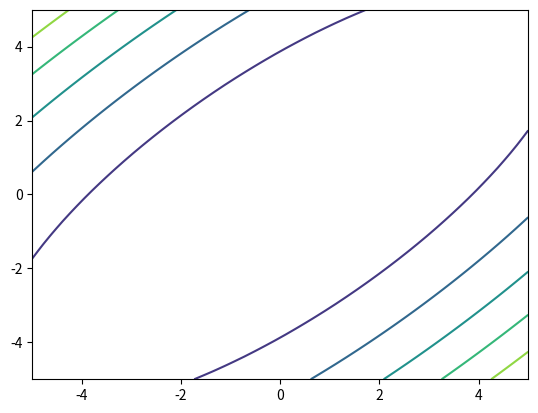

The matplotlib source for this figure:
# -*- coding: utf-8 -*-
"""
Created on Thu Oct 14 2021

@author: grivot
"""

#exercise 1

import numpy as np
import matplotlib.pyplot as plt
from sympy import symbols, Eq, solve
from sympy.utilities.lambdify import lambdify

def partialderivative(element, function):
	
    """
	partialderivative is basically sympy.core.symbol.Symbol * sympy.core.add.Add
    It gives the partial derivative of a function with several variables is its derivative,
    with respect to one of those variables while holding the rest constant 
	"""
    deri = function.diff(element)

    return deri


def gradient(partials):
    
	"""
	gradient(partials) makes the List[sympy.core.add.Add] and hence a numpy.matrix
	So it transforms a list of sympy objects into a numpy matrix
	"""
	grad = np.matrix([[partials[0]], [partials[1]]])

	return grad

def hessian(partials_second, cross_derivatives):
    
	"""
	hessian(partials_second, cross_derivatives) gives a List[sympy.core.add.Add] * sympy.core.add.Add 
    hence we get a numpy.matrix
	the same way as the gradient it transforms a list of sympy objects into a numpy hessian matrix
    I use the Schwarz’s theorem on the second partial derivatives of a function of several variables
	"""
	hessianmatrix = np.matrix([[partials_second[0], cross_derivatives], [cross_derivatives, partials_second[1]]])

	return hessianmatrix


def stationary_points(symbols_list, partials):
    
	"""
	stationary_points gives a List[sympy.core.symbol.Symbol] * List[sympy.core.add.Add] 
    hence we have a Dict[sympy.core.numbers.Float]
	stationary_points(symbols_list, partials) Solve the null equation for each variable
    and determine the coordinates of the critical point
	"""
	zero_x = Eq(partials[0], 0)
	zero_y = Eq(partials[1], 0)

	criticalpoint = solve((zero_x, zero_y), (symbols_list[0], symbols_list[1]))

	return criticalpoint

def determat(partials_second, cross_derivatives, criticalpoint, symbols_list):
    
	"""
	determat(partials_second, cross_derivatives, criticalpoint, symbols_list) gives a:
    List[sympy.core.add.Add] * sympy.core.add.Add * Dict[sympy.core.numbers.Float] * List[sympy.core.symbol.Symbol] 
    Hence we get a sympy.core.numbers.Float
	It computes the determinant of the Hessian matrix at the critical point.
	"""
	det = partials_second[0].subs([(symbols_list[0], criticalpoint[symbols_list[0]]), (symbols_list[1], criticalpoint[symbols_list[1]])]) * partials_second[1].subs([(symbols_list[0], criticalpoint[symbols_list[0]]), (symbols_list[1], criticalpoint[symbols_list[1]])]) - (cross_derivatives.subs([(symbols_list[0], criticalpoint[symbols_list[0]]), (symbols_list[1], criticalpoint[symbols_list[1]])]))**2

	return det

def eigenvalues(partials_second, cross_derivatives, criticalpoint, symbols_list):
    
    """
    The function scipy.linalg.eig computes eigenvalues and eigenvectors of a square matrix
    The function la.eig returns a tuple (eigvals,eigvecs)
    eigvals is a 1D NumPy array of complex numbers giving the eigenvalues of a matrix
    """
    l = symbols('l')
    lambdapartials = []
    for element in partials_second:
        partial_diff = element -l
        lambdapartials.append(partial_diff)

    zero = Eq(determat(lambdapartials, cross_derivatives, criticalpoint, symbols_list), 0)
    eigen = solve(zero, l)
    return eigen


def OptimaType(eigenvalues, det):
    firstelement = eigenvalues[0]
    if det != 0.0:
        for element in eigenvalues:
            if element > 0.0 and firstelement > 0.0:
                optima = "Minimum"
                
            if element < 0.0 and firstelement < 0.0:
                optima = "Maximum"
                
            if element*firstelement <0: 
                optima = "Saddle Point"
                
    else: optima = "no conclusion is possible"
    
    return optima 
def  Contour_Plot (symbols_list, function, criticalpoint):
    
    """ 
    We generate 50 values b/w 0 and 5 with np.linspace(0, 5, 50)
    And then we generate combination of grids with np.meshgrid
    Draw rectangular contour plot with plt.contour(X, Y, Z, cmap='black')
    """
    x1 = np.linspace((- 5.0), 5.0, 50,endpoint=True)
    y1 = np.linspace((- 5.0), 5.0, 50,endpoint=True)
    
    X, Y = np.meshgrid(x1, y1)
   
    f = lambdify(symbols_list, function, 'numpy')
    
    c = plt.contour(X, Y, f(X, Y))
    
    return c
        

def mainExercise1():
    """
	Main for exercise 1
	"""
    # Question 1 

    x, y = symbols('x y')
    symbols_list = [x, y]
    function = x**2 - (3/2)*x*y + y**2
    partials, partials_second = [], []
    
    for element in symbols_list:
    	partial_diff = partialderivative(element, function)
    	partials.append(partial_diff)
    
    grad = gradient(partials)
    
    print("The gradient vector of the function {0} is :\n {1}".format(function, grad))
    
    cross_derivatives = partialderivative(symbols_list[0], partials[1])
    
    for i in range(0, len(symbols_list)):
    		partial_diff = partialderivative(symbols_list[i], partials[i])
    		partials_second.append(partial_diff)
        
    hessianmatrix = hessian(partials_second, cross_derivatives)
    
    print("The Hessian matrix of the function {0} is :\n {1}".format(function, hessianmatrix))
    
    # end of question 1
    
    # Question 2
    
    criticalpoint = stationary_points(symbols_list, partials)
    
    det = determat(partials_second, cross_derivatives, criticalpoint, symbols_list)
    
    print("The determinant of the critical point {0} is :\n {1}".format(criticalpoint, det))
    # end of question 2
    
    # Question 3
    eigenvals = eigenvalues(partials_second, cross_derivatives, criticalpoint, symbols_list)
    optima = OptimaType(eigenvals, det)
    
    print("The eigenvalues are {0} of the matrix ".format(eigenvals))
    print("The stationary point: {0} is a :\n {1}".format(criticalpoint, optima))
    # end of question 3
    
    #Question 4
    x, y = symbols('x y')
    symbols_list = [x, y]
    print("The contour plot of the function:")
    Contour_Plot(symbols_list, function, criticalpoint)
    # end of question 4
    
mainExercise1()

    
